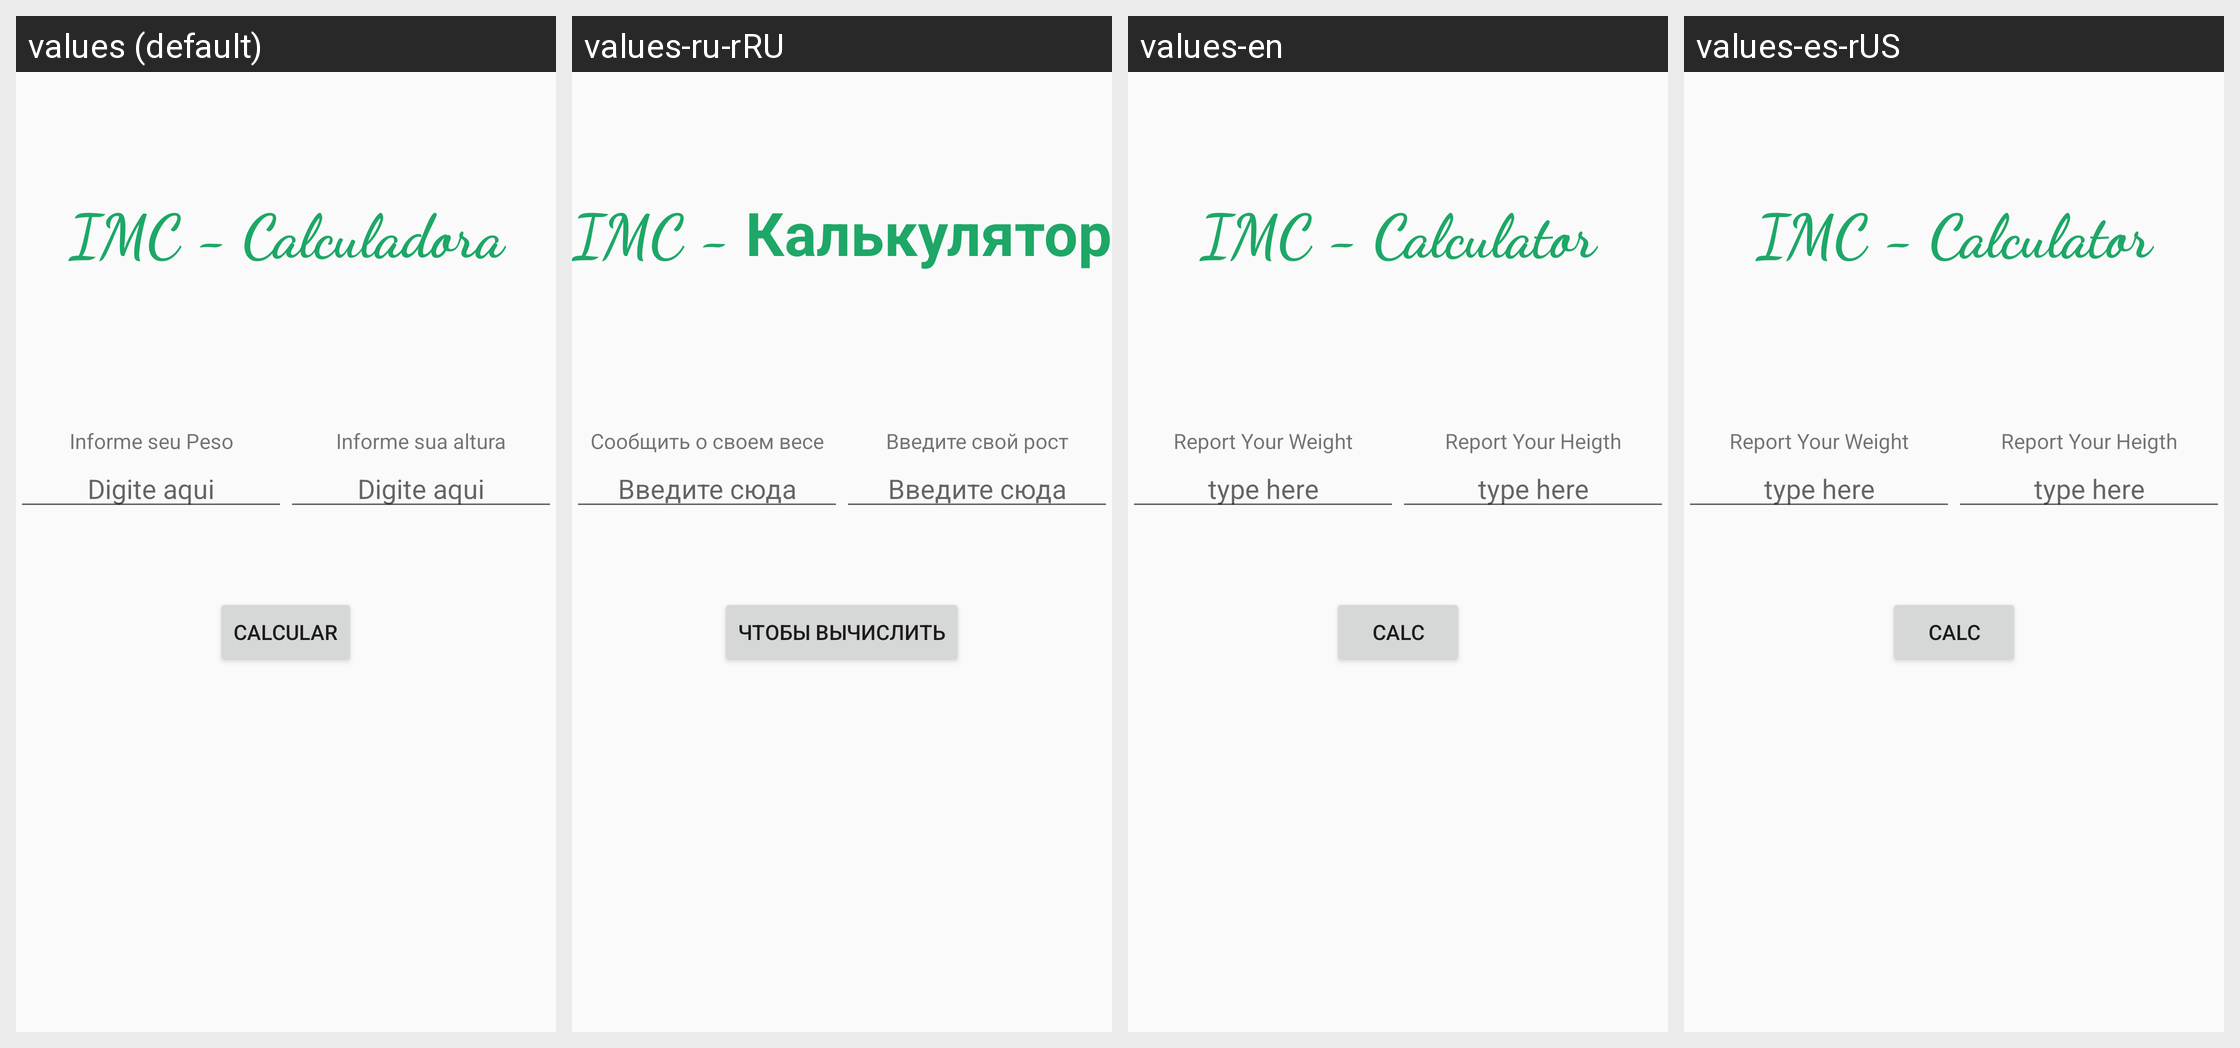

Here is an Android app screen in its default locale and in the app's own translations. Write out the translated-string differences for the strings that appear on this screen.
Android screen res/layout/activity_imcprincipal.xml rendered under 4 locales, left to right: values (default), values-ru-rRU, values-en, values-es-rUS. Device: Nexus 5 (rendered at 1080×1920; each locale shown at half size, 540×960, under a caption strip naming it); theme AppTheme.
Strings drawn on this screen, with the default value and each locale's value (text and hints the layout hard-codes, and strings that could not be matched under every locale, appear in the picture but are not listed):

app_titulo
  values: IMC - Calculadora
  values-ru-rRU: IMC - Калькулятор
  values-en: IMC - Calculator
  values-es-rUS: IMC - Calculator

label_peso
  values: Informe seu Peso
  values-ru-rRU: Сообщить о своем весе
  values-en: Report Your Weight
  values-es-rUS: Report Your Weight

hint_edit
  values: Digite aqui
  values-ru-rRU: Введите сюда
  values-en: type here
  values-es-rUS: type here

label_altura
  values: Informe sua altura
  values-ru-rRU: Введите свой рост
  values-en: Report Your Heigth
  values-es-rUS: Report Your Heigth

app_calc
  values: Calcular
  values-ru-rRU: Чтобы вычислить
  values-en: Calc
  values-es-rUS: Calc
